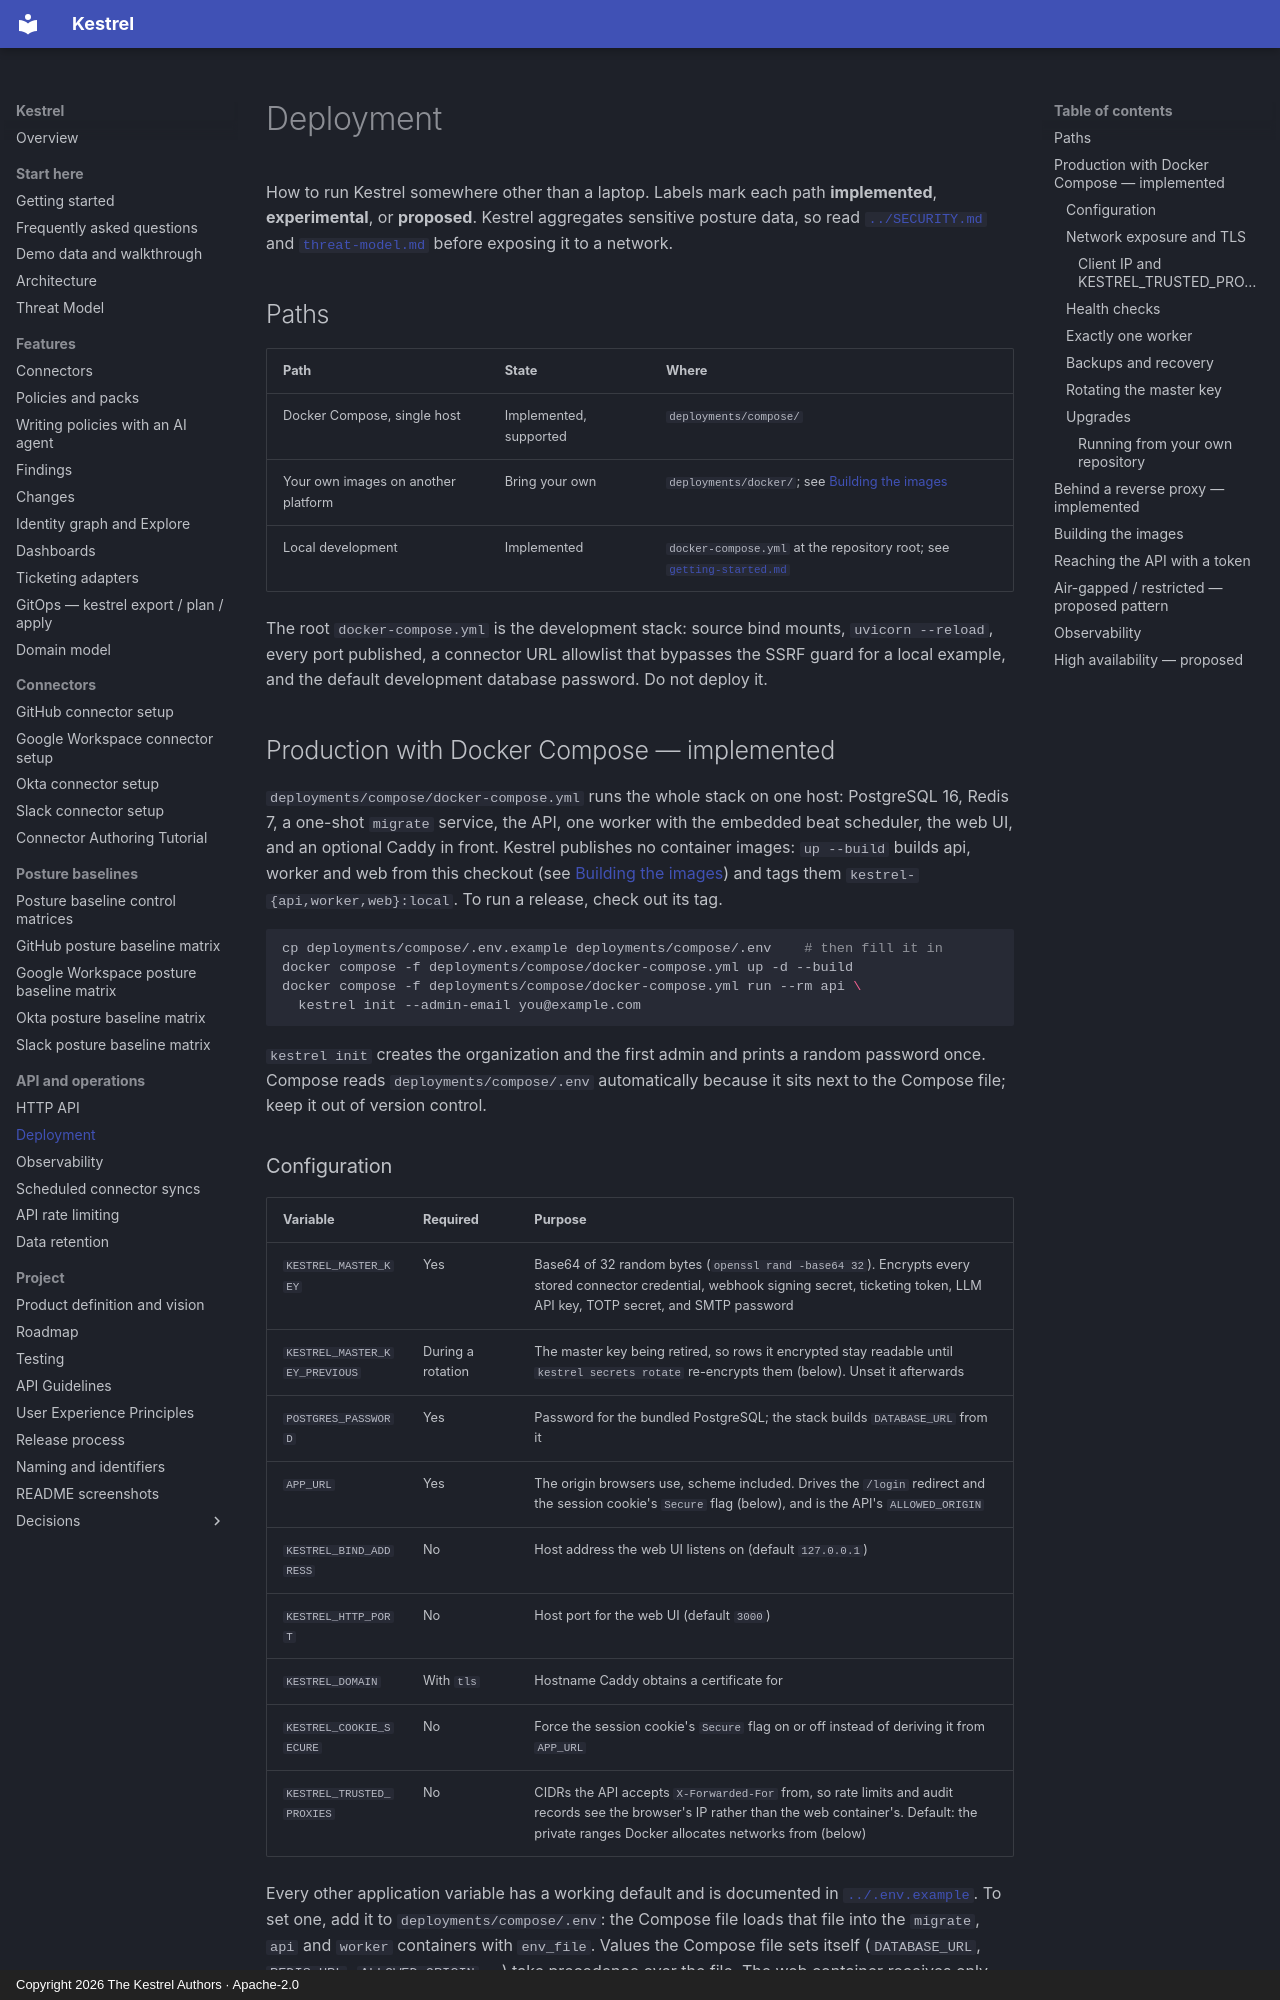

repository: kestrel-security/kestrel · page: deployment/index.html · generator: mkdocs · copyright: Copyright 2026 The Kestrel Authors · Apache-2.0

# Deployment

How to run Kestrel somewhere other than a laptop. Labels mark each path
**implemented**, **experimental**, or **proposed**. Kestrel aggregates sensitive
posture data, so read [`../SECURITY.md`](../SECURITY.md) and
[`threat-model.md`](threat-model.md) before exposing it to a network.

## Paths

| Path | State | Where |
|------|-------|-------|
| Docker Compose, single host | Implemented, supported | `deployments/compose/` |
| Your own images on another platform | Bring your own | `deployments/docker/`; see [Building the images](#building-the-images) |
| Local development | Implemented | `docker-compose.yml` at the repository root; see [`getting-started.md`](getting-started.md) |

The root `docker-compose.yml` is the development stack: source bind mounts,
`uvicorn --reload`, every port published, a connector URL allowlist that
bypasses the SSRF guard for a local example, and the default development
database password. Do not deploy it.

## Production with Docker Compose — implemented

`deployments/compose/docker-compose.yml` runs the whole stack on one host:
PostgreSQL 16, Redis 7, a one-shot `migrate` service, the API, one worker with
the embedded beat scheduler, the web UI, and an optional Caddy in front.
Kestrel publishes no container images: `up --build` builds api, worker and web
from this checkout (see [Building the images](#building-the-images)) and tags
them `kestrel-{api,worker,web}:local`. To run a release, check out its tag.

```bash
cp deployments/compose/.env.example deployments/compose/.env    # then fill it in
docker compose -f deployments/compose/docker-compose.yml up -d --build
docker compose -f deployments/compose/docker-compose.yml run --rm api \
  kestrel init --admin-email you@example.com
```

`kestrel init` creates the organization and the first admin and prints a random
password once. Compose reads `deployments/compose/.env` automatically because it
sits next to the Compose file; keep it out of version control.
